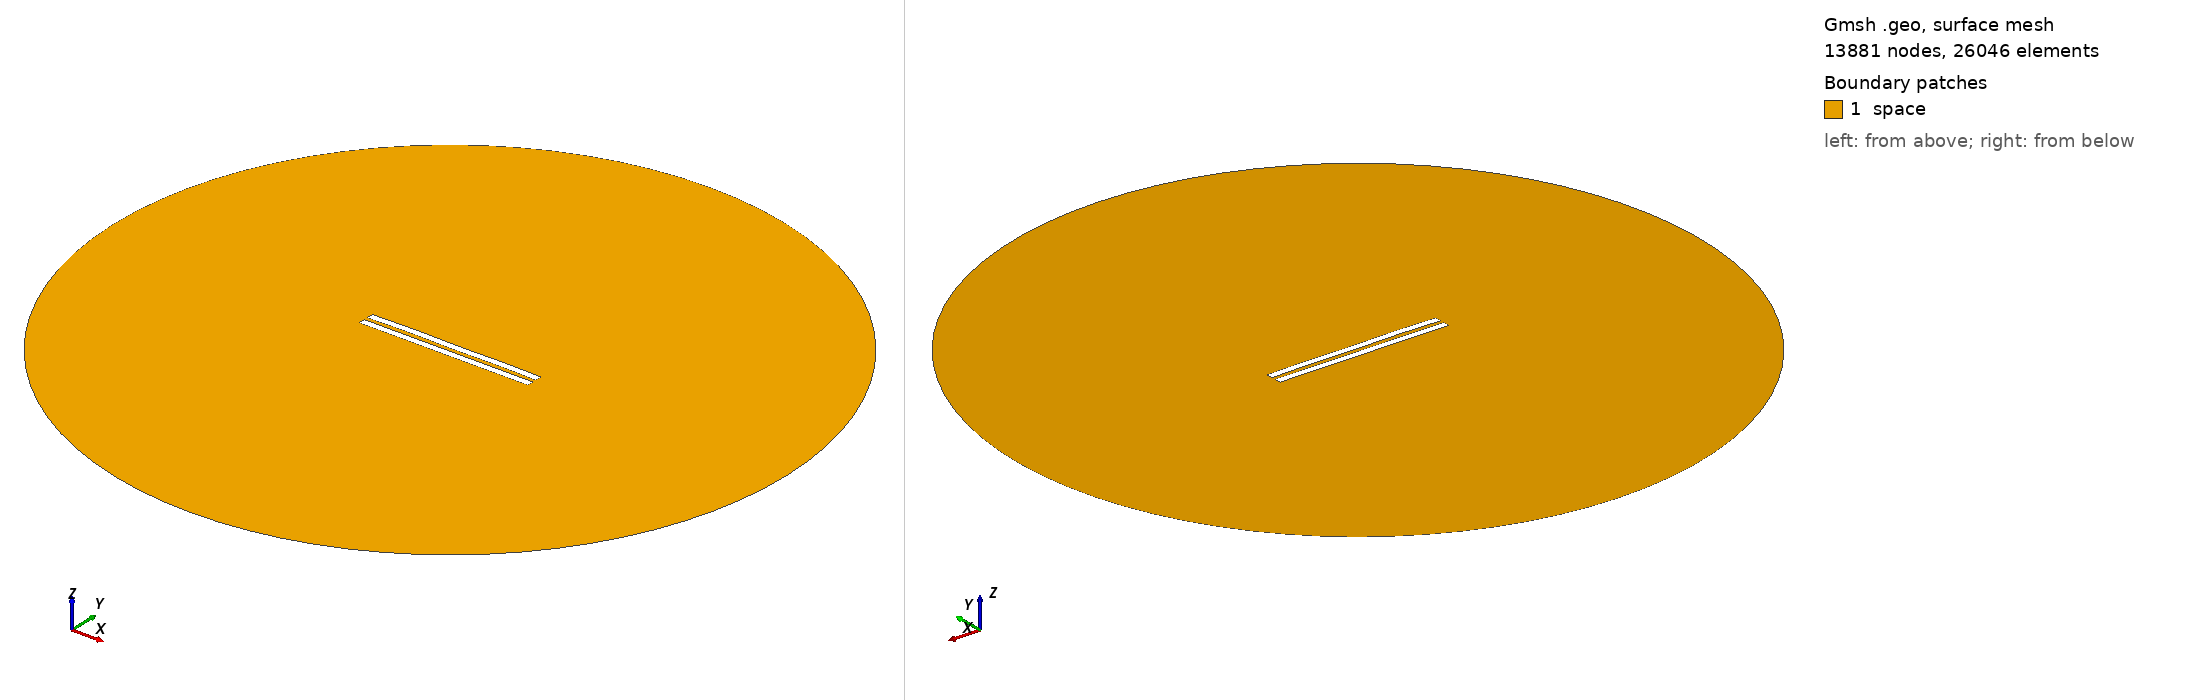

Gmsh geometry script, surface-meshed: 13881 nodes, 26046 surface elements. Boundary patches (legend numbers): 1 space. Left view from above one corner, right view from below the opposite corner. Legend entries are the model's physical surfaces. The drawing asked Gmsh for element sizes between 1% and 20% of the model's largest extent; the script's own settings can give other sizes.

=== 3120.geo (drawn) ===
//---------------------------------------
// Geometry kernel
//---------------------------------------

SetFactory("OpenCASCADE");



//---------------------------------------
// Parameters of the geometry
//---------------------------------------

// Overetch of the upper plate
overetch = 0.0;

// Distance between the plates
distance = 2.5;

// Discretization over the x axis (for the deformation)
nx = 50; 

// Length of the plate
L = 100 - overetch; 

// Number of modes
n = 4; 

// 1st mode coefficient
coeff(1) = 0.15;
beta(1) = 0.596864 * 3.1415926535 / L;

// 2nd mode coefficient
coeff(2) = 0.15;
beta(2) = 1.49418 * 3.1415926535 / L;

// 3rd mode coefficient
coeff(3) = 0.07499999999999998;
beta(3) = 2.50025 * 3.1415926535 / L;

// 4th mode coefficient
coeff(4) = 0.15;
beta(4) = 3.49999 * 3.1415926535 / L;



//---------------------------------------
// Upper plate (deformed rectangle)
//---------------------------------------

// Coordiantes of the upper plate
xmin = -50;
xmax = 50 - overetch;

// Height of the upper plate
yheight = 4 - 2 * overetch;

// Indexes of the points
UpperID[] = {};
LowerID[] = {};
LeftID[] = {};
RightID[] = {};

// Point index
p = 1;

// Horizontal edges
For i In {1:nx}
    x = xmin + (i-1)*(xmax - xmin)/(nx-1);

    y_bottom = distance / 2 + overetch;
    For j In {1:n}
        C = (Cosh(beta(j)*L) + Cos(beta(j)*L)) / (Sinh(beta(j)*L) + Sin(beta(j)*L));
        y_bottom  = y_bottom + coeff(j) * (Cosh(beta(j)*(x+50)) - Cos(beta(j)*(x+50)) - C * (Sinh(beta(j)*(x+50)) - Sin(beta(j)*(x+50))));
    EndFor

    y_top = y_bottom + yheight;

    Point(p) = {x, y_top, 0, 1.0};
    UpperID[i] = p;
    p = p + 1;

    Point(p) = {x, y_bottom, 0, 1.0};
    LowerID[i] = p;
    p = p + 1;
EndFor

// Create point lists
UpperPts[] = {}; LowerPts[] = {};
For i In {1:nx}
  UpperPts[] += {UpperID[i]};
  LowerPts[] += {LowerID[i]};
EndFor

// Build splines
Spline(1) = {UpperPts[]};
Spline(2) = {LowerPts[]};
Line(3) = {LowerPts[nx-1], UpperPts[nx-1]};
Line(4) = {LowerPts[0], UpperPts[0]};

// Build the plane surface
Curve Loop(1) = {2, 3, -1, -4};
Plane Surface(1) = {1};



//---------------------------------------
// Lower plate (rectangle)
//---------------------------------------

// Vertices
Point(1001) = {-50, -1, 0, 1.0};
Point(1002) = { 50, -1, 0, 1.0};
Point(1003) = { 50,  -5, 0, 1.0};
Point(1004) = {-50,  -5, 0, 1.0};

// Edges
Line(5) = {1001, 1002};
Line(6) = {1002, 1003};
Line(7) = {1003, 1004};
Line(8) = {1004, 1001};

// Plane surface
Line Loop(2) = {5, 6, 7, 8};
Plane Surface(2) = {2}; 



//---------------------------------------
// Outer (fictious) boundary
//---------------------------------------

// Points
Point(1005) = {0, 0, 0};       // Center
Point(1006) = {200, 0, 0};     // Start point
Point(1007) = {0, 200, 0};     // 90 degrees
Point(1008) = {-200, 0, 0};    // 180 degrees
Point(1009) = {0, -200, 0};    // 270 degrees

// Circle arcs (each needs start, center, end)
Circle(9) = {1006, 1005, 1007};
Circle(10) = {1007, 1005, 1008};
Circle(11) = {1008, 1005, 1009};
Circle(12) = {1009, 1005, 1006};

// Plane surface for the entire domain
Curve Loop(3) = {9, 10, 11, 12};
Surface(3) = {3};

// Subtract the plates from the whole domain to obtain the actual domain where we want to solve the equations
BooleanDifference{ Surface{3}; Delete; }{ Surface{1}; Surface{2}; Delete; }




//---------------------------------------
// Transfinite Lines/Curves
//---------------------------------------

// Set the number of points on the boundaries
r = 7;

// Plates
Transfinite Curve {1, 2} = 50*r Using Progression 1;
Transfinite Curve {3, 4} = 2*r Using Progression 1;
Transfinite Line {5, 7} = 50*r Using Progression 1;
Transfinite Line {6, 8} = 2*r Using Progression 1;

// Outer boundary
Transfinite Line {9, 10, 11, 12} = 20 Using Progression 1;



//---------------------------------------
// Physical groups
//---------------------------------------                

// Physical curves (boundaries)
Physical Line("force_segment", 10) = {2};
Physical Line("upper_plate", 11) = {1, 3, 4};
Physical Line("lower_plate", 12) = {5, 6, 7, 8};
Physical Line("boundary", 20) = {9, 10, 11, 12};

// Physical Surfaces
Physical Surface("space", 30) = {3};



//---------------------------------------
// 6. Generate the Mesh
//---------------------------------------

// 2D mesh generation
Mesh 2;
